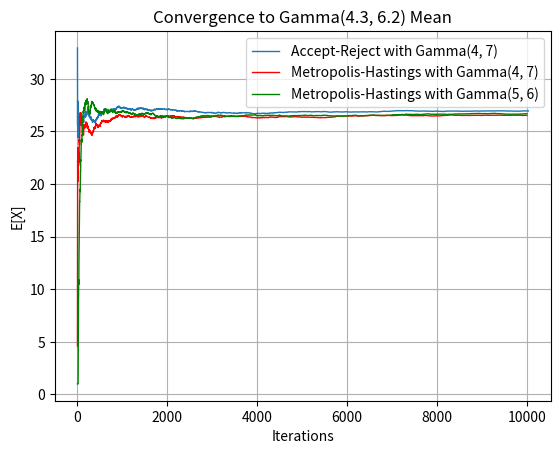

This figure's Python source:
import numpy as np
from scipy.stats import gamma
from scipy.optimize import minimize
import matplotlib.pyplot as plt

# ------------------------------------------ Problem 1 ------------------------------------------
'''
Calculate the mean of a Gamma(4.3, 6.2) random variable using:
a) Accept-reject with Gamma(4, 7) candidate
b) Metropolis-Hastings with Gamma(4, 7) candidate
c) Metropolis-Hastings with Gamma(5, 6) candidate
In each case monitor the convergence.
'''
f_sh = 4.3
f_sc = 6.2
np.random.seed(42)

# a) Accept-reject with Gamma(4, 7) candidate
g_sh = 4
g_sc = 7
x = np.linspace(start=0, stop=100, num=100)

# plot f and g before scaling g
def plot_f_g(f_name, M=1):
    fig = plt.figure()
    plt.plot(x, gamma.pdf(x, a=f_sh, scale=f_sc)) # f
    plt.plot(x, M * gamma.pdf(x, a=g_sh, scale=g_sc), linestyle=':') # g
    plt.grid()
    plt.xlabel('x')
    plt.ylabel('gamma.pdf(x, shape, scale)')
    if M is not 1:
        l, l2 = 'after', 'M*'
    else:
        l, l2 = 'before', ''
    plt.title('PDFs of f(x) and g(x) {} scaling'.format(l))
    plt.legend(['f(x) = gamma.pdf(x, 4.3, 6.2)', '{}g(x) = {}gamma.pdf(x, 4, 7)'.format(l2, l2)])
    fig.savefig(f_name, dpi=300)
    plt.show()
# plot_f_g('f_g_before_scaling.png')

# plot f and g after scaling g
def find_max():
    f = lambda x: gamma.pdf(x, a=f_sh, scale=f_sc) / gamma.pdf(x, a=g_sh, scale=g_sc)
    res = minimize(lambda x: -f(x), 20)
    print('Max {} achieved at {}'.format(-res.fun, res.x))
    return -res.fun
M = find_max()
# plot_f_g('f_g_after_scaling.png', M)

# accept-reject algorithm
def accept_reject(g_sh, g_sc, n_sim=10000):
    X = np.array([])
    while len(X) < n_sim:
        size = int(M * n_sim)
        Y = np.random.gamma(shape=g_sh, scale=g_sc, size=size)
        f_gamma = gamma.pdf(Y, a=f_sh, scale=f_sc)
        g_gamma = gamma.pdf(Y, a=g_sh, scale=g_sc)
        idcs = M*np.random.uniform(size=size) < f_gamma/g_gamma
        X = np.append(X, Y[idcs])
    return X

X = accept_reject(g_sh, g_sc)
print('X:', len(X), X[-5:])



# b) Metropolis-Hastings with Gamma(4, 7) candidate
'''
def metropolis_hastings_old(g_sh, g_sc, n_sim=10000):
    X = [1]
    for i in range(n_sim):
        Y_prop_val = np.random.gamma(shape=g_sh, scale=g_sc)
        tgt_val = np.random.gamma(shape=f_sh, scale=f_sc)

        prop_dist = gamma.pdf(Y_prop_val, a=g_sh, scale=g_sc)
        tgt_dist = gamma.pdf(tgt_val, a=f_sh, scale=f_sc)

        accept_p = min(1, prop_dist/tgt_dist * tgt_val/Y_prop_val)
        move = Y_prop_val if np.random.random() < accept_p else X[-1]
        X.append(move)
    return X
'''

def metropolis_hastings(g_sh, g_sc, n_sim=10000):
    X = []
    x = 1
    for i in range(n_sim):
        Y_prop_val = np.random.gamma(shape=g_sh, scale=g_sc)

        q_x = gamma.pdf(x, a=g_sh, scale=g_sc) # tgt_val num. needed to be dist using x, use g
        q_y = gamma.pdf(Y_prop_val, a=g_sh, scale=g_sc) # den. needed to be dist using Y_prop_val

        prop_dist = gamma.pdf(Y_prop_val, a=f_sh, scale=f_sc) # had g
        tgt_dist = gamma.pdf(x, a=f_sh, scale=f_sc) # had tgt_val, now x

        A = prop_dist/tgt_dist
        B = q_x/q_y
        accept_p = min(1, A*B)
        if np.random.random() < accept_p:
            x = Y_prop_val
        X.append(x)
    return X

X1 = metropolis_hastings(g_sh, g_sc)
print('X1:', len(X1), X1[-5:])

# c) Metropolis-Hastings with Gamma(5, 6) candidate
g_sh = 5
g_sc = 6

X2 = metropolis_hastings(g_sh, g_sc)
print('X2:', len(X2), X2[-5:])



# plot convergence of 3 estimators to 26.66, true est. value of a Gamma(4.3, 6.2) random variable
f_mean = f_sh * f_sc # mean = shape * scale
def running_mean(x):
    cumsum = np.cumsum(np.insert(x, 0, 0))
    return [cumsum[i]/i for i, sum in enumerate(cumsum)][1:]

fig = plt.figure()
X_running_mean = running_mean(X)
X1_running_mean = running_mean(X1)
X2_running_mean = running_mean(X2)
print('X final value:', X_running_mean[-1])
print('X1 final value:', X1_running_mean[-1])
print('X2 final value:', X2_running_mean[-1])
plt.plot(range(len(X)), X_running_mean, linewidth=1)
plt.plot(range(len(X1)), X1_running_mean, linewidth=1, color='red')
plt.plot(range(len(X2)), X2_running_mean, linewidth=1, color='green')
plt.grid()
plt.xlabel('Iterations')
plt.ylabel('E[X]')
plt.title('Convergence to Gamma(4.3, 6.2) Mean')
plt.legend(['Accept-Reject with Gamma(4, 7)',
            'Metropolis-Hastings with Gamma(4, 7)',
            'Metropolis-Hastings with Gamma(5, 6)'])
fig.savefig('convergence.png', dpi=300)
plt.show()
